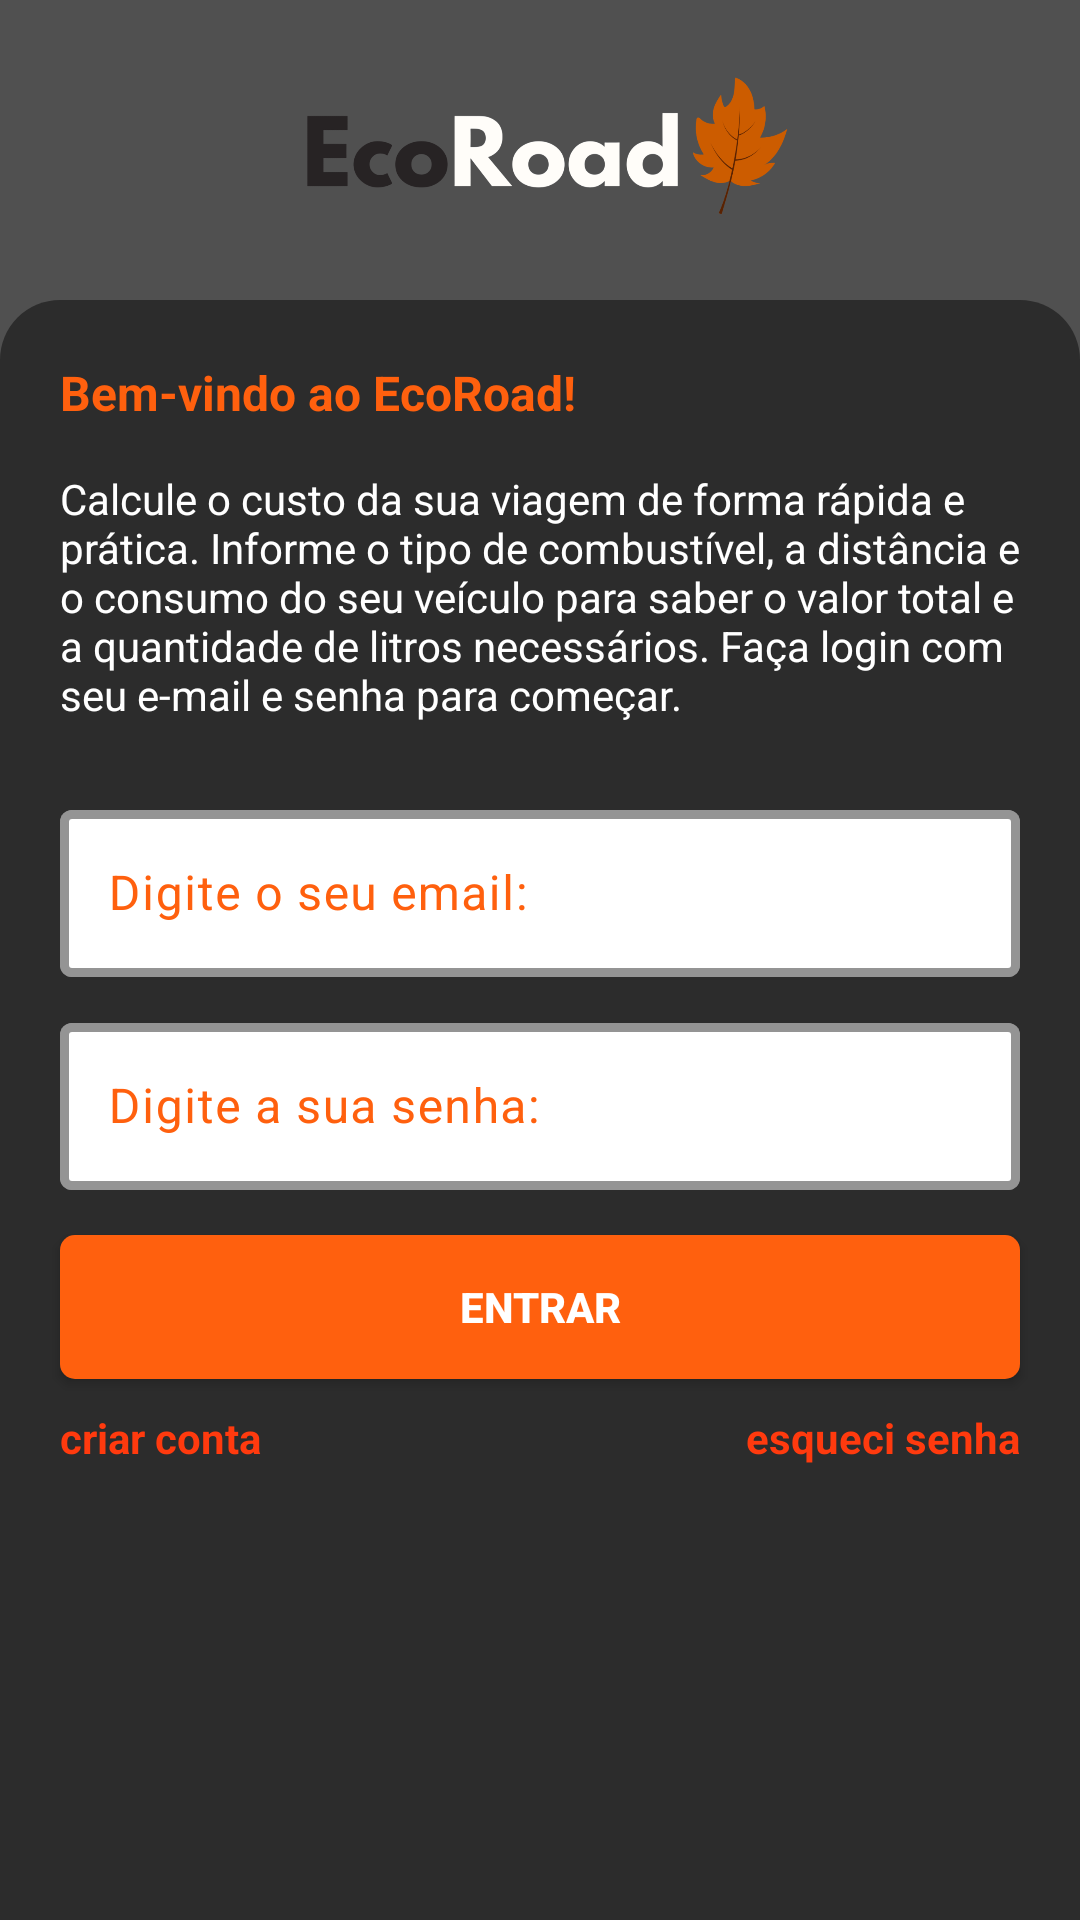

Here is an Android app screen rendered from its layout file. Give the layout XML and the strings, colors and styles it references.
<!-- AndroidManifest.xml: application theme Theme.EcoRoad -->
<!-- res/layout/activity_login.xml -->
<?xml version="1.0" encoding="utf-8"?>
<ScrollView

    xmlns:android="http://schemas.android.com/apk/res/android"
    xmlns:app="http://schemas.android.com/apk/res-auto"
    xmlns:tools="http://schemas.android.com/tools"
    android:contentDescription="Nessa tela é possivel rolar para ver mais informações"
    android:layout_width="match_parent"
    android:layout_height="match_parent"
    android:fillViewport="true"
    tools:context=".LoginActivity">

    <androidx.constraintlayout.widget.ConstraintLayout
        android:id="@+id/main"
        android:layout_width="match_parent"
        android:layout_height="match_parent">

        <ImageView
            android:id="@+id/imageBackgrounLogin"
            android:layout_width="0dp"
            android:layout_height="0dp"
            app:layout_constraintBottom_toBottomOf="parent"
            app:layout_constraintEnd_toEndOf="parent"
            app:layout_constraintStart_toStartOf="parent"
            app:layout_constraintTop_toBottomOf="@+id/imageLogoEcoRoad"
            app:srcCompat="@drawable/backgroud_login" />

        <ImageView
            android:id="@+id/imageLogoEcoRoad"
            android:layout_width="0dp"
            android:layout_height="100dp"
            app:layout_constraintEnd_toEndOf="parent"
            app:layout_constraintHorizontal_bias="1.0"
            app:layout_constraintStart_toStartOf="parent"
            app:layout_constraintTop_toTopOf="parent"
            app:srcCompat="@drawable/image_logo_ecoroad" />

        <com.google.android.material.textfield.TextInputLayout
            android:id="@+id/caixaEntradaEmail"
            android:layout_width="0dp"
            android:layout_height="wrap_content"
            android:layout_marginStart="20dp"
            android:layout_marginEnd="20dp"
            android:hint="@string/login_hint_email"
            android:textColorHint="@color/orange"
            app:boxBackgroundColor="@color/white"
            app:boxBackgroundMode="outline"
            app:boxStrokeColor="@color/black"
            app:boxStrokeWidth="3dp"
            app:layout_constraintEnd_toEndOf="parent"
            app:layout_constraintHorizontal_bias="1.0"
            app:layout_constraintStart_toStartOf="parent"
            app:layout_constraintTop_toBottomOf="@+id/textoBreveExplicacaoApp">

            <com.google.android.material.textfield.TextInputEditText
                android:id="@+id/editEntradaEmail"
                android:layout_width="match_parent"
                android:layout_height="wrap_content"
                android:inputType="text|textEmailAddress" />
        </com.google.android.material.textfield.TextInputLayout>

        <com.google.android.material.textfield.TextInputLayout
            android:id="@+id/caixaEntradaSenha"
            android:layout_width="0dp"
            android:layout_height="wrap_content"
            android:layout_marginTop="10dp"
            android:hint="@string/login_hint_senha"
            android:orientation="horizontal"
            android:textColorHint="@color/orange"
            app:boxBackgroundColor="@color/white"
            app:boxStrokeColor="@color/black"
            app:boxStrokeWidth="3dp"
            app:layout_constraintEnd_toEndOf="@+id/caixaEntradaEmail"
            app:layout_constraintStart_toStartOf="@+id/caixaEntradaEmail"
            app:layout_constraintTop_toBottomOf="@+id/caixaEntradaEmail">

            <com.google.android.material.textfield.TextInputEditText
                android:id="@+id/editEntradaSenha"
                android:layout_width="match_parent"
                android:layout_height="wrap_content"
                android:inputType="text|textPassword" />
        </com.google.android.material.textfield.TextInputLayout>

        <androidx.appcompat.widget.AppCompatButton
            android:id="@+id/botaoEntrar"
            android:layout_width="0dp"
            android:layout_height="wrap_content"
            android:layout_marginTop="15dp"
            android:background="@drawable/background_buttom_orange"
            android:text="@string/login_botão_entrar"
            android:textColor="@color/white"
            app:layout_constraintEnd_toEndOf="@+id/caixaEntradaSenha"
            app:layout_constraintStart_toStartOf="@+id/caixaEntradaSenha"
            app:layout_constraintTop_toBottomOf="@+id/caixaEntradaSenha" />

        <TextView
            android:id="@+id/textoTituloBoasVindas"
            android:layout_width="0dp"
            android:layout_height="wrap_content"
            android:layout_marginStart="20dp"
            android:layout_marginTop="20dp"
            android:text="@string/login_titulo_boas_vindas"
            android:textColor="@color/orange"
            android:textSize="16sp"
            app:layout_constraintStart_toStartOf="parent"
            app:layout_constraintTop_toTopOf="@+id/imageBackgrounLogin" />

        <TextView
            android:id="@+id/textoBreveExplicacaoApp"
            android:layout_width="0dp"
            android:layout_height="108dp"
            android:layout_marginStart="20dp"
            android:layout_marginTop="15dp"
            android:layout_marginEnd="20dp"
            android:text="@string/login_explicacao_do_app"
            app:layout_constraintEnd_toEndOf="parent"
            app:layout_constraintStart_toStartOf="parent"
            app:layout_constraintTop_toBottomOf="@+id/textoTituloBoasVindas" />

        <TextView
            android:id="@+id/textoClicavelCriarConta"
            android:layout_width="wrap_content"
            android:layout_height="wrap_content"
            android:layout_marginTop="10dp"
            android:text="@string/login_criar_conta"
            android:textColor="@color/reddish_orange"
            app:layout_constraintStart_toStartOf="@+id/botaoEntrar"
            app:layout_constraintTop_toBottomOf="@+id/botaoEntrar" />

        <TextView
            android:id="@+id/textoClicavelEsqueciSenha"
            android:layout_width="wrap_content"
            android:layout_height="wrap_content"
            android:layout_marginTop="10dp"
            android:text="@string/login_esqueci_senha"
            android:textColor="@color/reddish_orange"
            app:layout_constraintEnd_toEndOf="@+id/botaoEntrar"
            app:layout_constraintTop_toBottomOf="@+id/botaoEntrar" />

    </androidx.constraintlayout.widget.ConstraintLayout>

</ScrollView>
<!-- resources referenced by this layout -->
<resources>
  <color name="black">#FF000000</color>
  <color name="orange">#FF600E</color>
  <color name="reddish_orange">#FF3A0E</color>
  <color name="white">#FFFFFFFF</color>
  <!-- drawable backgroud_login (drawable) -->
  <?xml version="1.0" encoding="utf-8"?>
  <shape xmlns:android="http://schemas.android.com/apk/res/android"
  
      android:shape="rectangle">
  
      <corners
          android:topLeftRadius="20dp"
          android:topRightRadius="20dp"/>
  
      <solid android:color="@color/dark_gray"/>
  
    
  </shape>
  <!-- drawable background_buttom_orange (drawable) -->
  <?xml version="1.0" encoding="utf-8"?>
  <shape xmlns:android="http://schemas.android.com/apk/res/android"
  
      android:shape="rectangle">
  
      <corners android:radius="5dp"/>
      <solid android:color="@color/orange"/>
  
  </shape>
  <!-- drawable image_logo_ecoroad: png bitmap (drawable, 77450 bytes) -->
  <string name="login_criar_conta"><b>criar conta</b></string>
  <string name="login_esqueci_senha"><b>esqueci senha</b></string>
  <string name="login_explicacao_do_app">Calcule o custo da sua viagem de forma rápida e prática. Informe o tipo de combustível, a distância e o consumo do seu veículo para saber o valor total e a quantidade de litros necessários.
  Faça login com seu e-mail e senha para começar.</string>
  <string name="login_hint_email">Digite o seu email:</string>
  <string name="login_hint_senha">Digite a sua senha:</string>
  <string name="login_titulo_boas_vindas"><b>Bem-vindo ao EcoRoad!</b></string>
  <style name="Theme.EcoRoad" parent="Base.Theme.EcoRoad" />
  <color name="dark_gray">#2C2C2C</color>
  <style name="Base.Theme.EcoRoad" parent="Theme.Material3.DayNight.NoActionBar">
  
          <item name="android:navigationBarColor">@color/dark_gray</item>
          <item name="android:statusBarColor">@color/gray</item>
          <item name="android:colorBackground">@color/gray</item>
          <item name="android:textColor">@color/white</item>
          <item name="colorPrimary">@color/orange</item>
          <item name="colorPrimaryVariant">@color/reddish_orange</item>
          <item name="colorSecondary">@color/gray</item>
          <item name="colorSecondaryVariant">@color/dark_gray</item>
  
      </style>
  <color name="gray">#505050</color>
</resources>
